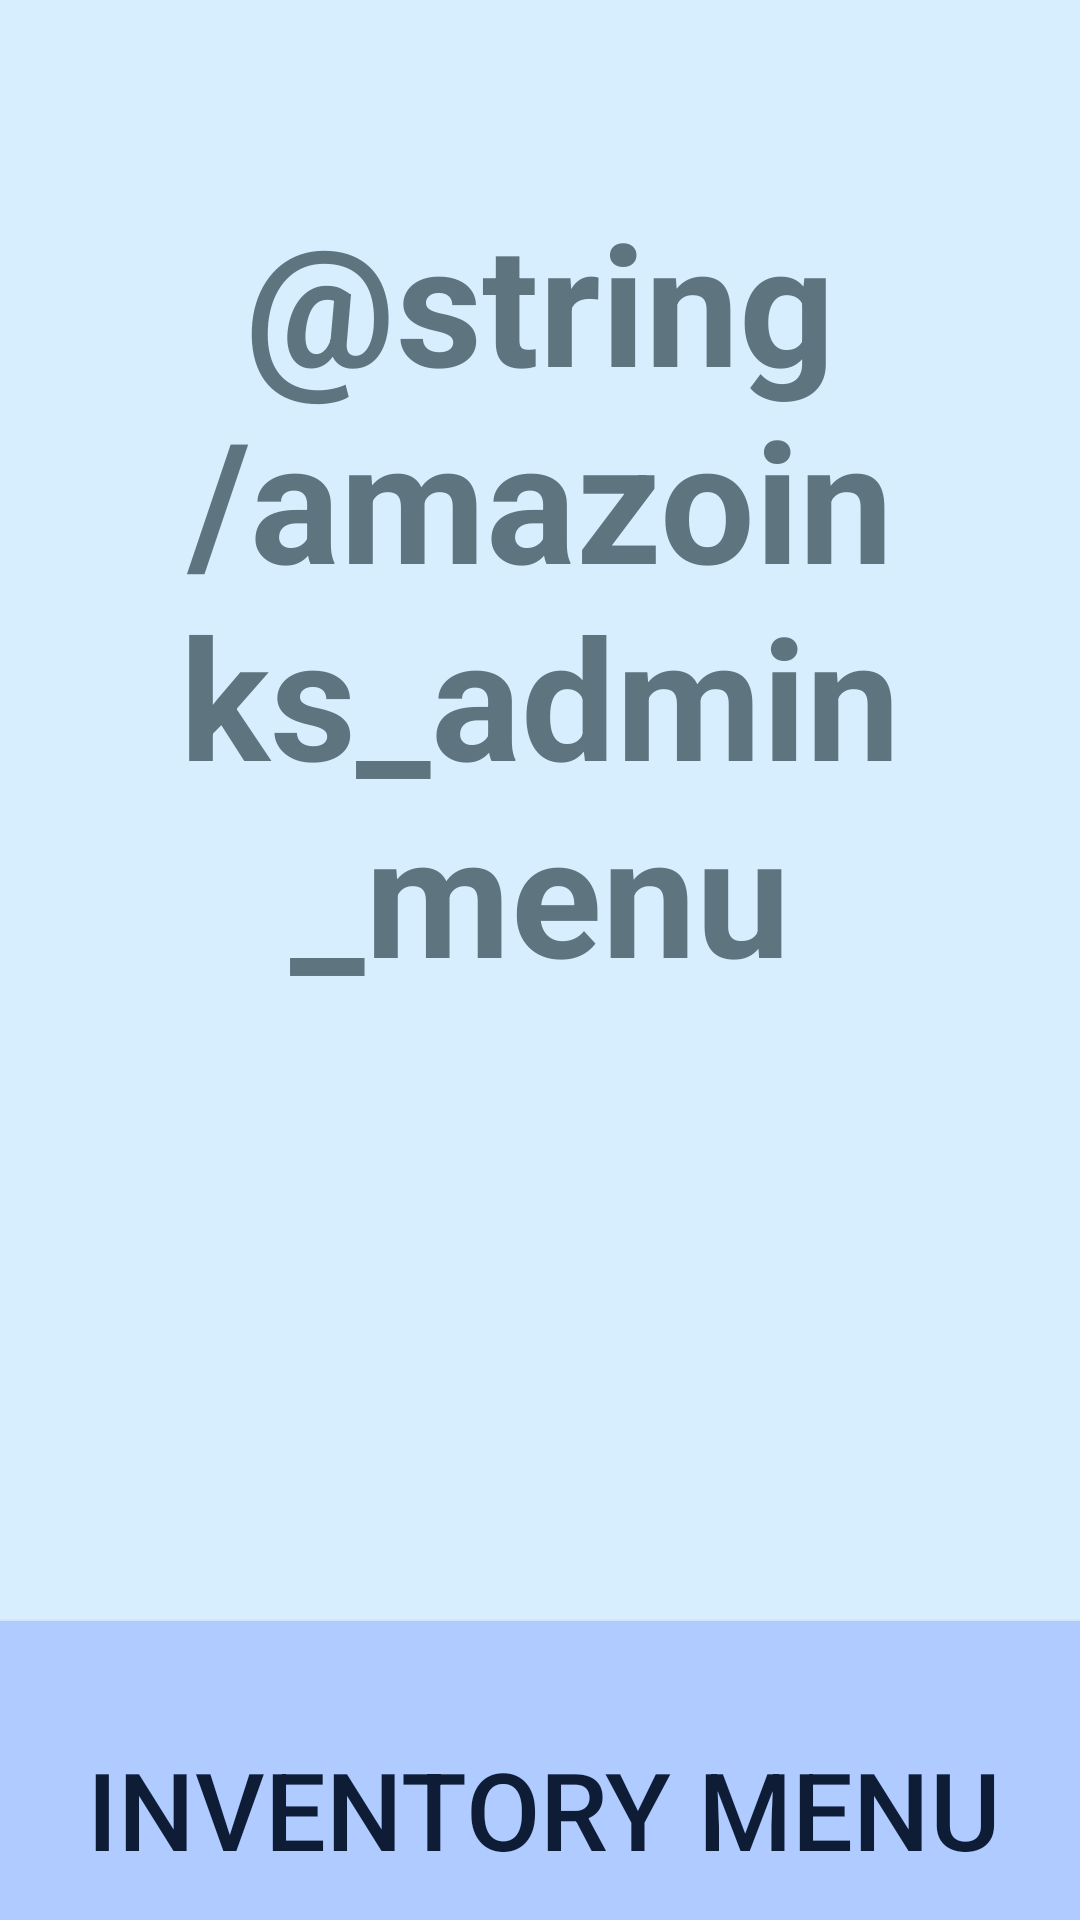

Android layout source for this screen:
<!-- AndroidManifest.xml: application theme Theme.Amazoinks -->
<!-- res/layout/activity_admin.xml -->
<?xml version="1.0" encoding="utf-8"?>
<androidx.constraintlayout.widget.ConstraintLayout xmlns:android="http://schemas.android.com/apk/res/android"
    xmlns:app="http://schemas.android.com/apk/res-auto"
    xmlns:tools="http://schemas.android.com/tools"
    android:id="@+id/main"
    android:layout_width="match_parent"
    android:layout_height="match_parent"
    tools:context=".activities.AdminActivity"
    android:background="#d7eeff">

    <TextView
        android:id="@+id/adminAppTitle"
        android:layout_width="wrap_content"
        android:layout_height="wrap_content"
        android:padding="36dp"
        android:layout_marginTop="27dp"
        android:text="@string/amazoinks_admin_menu"
        android:textSize="56sp"
        android:gravity="center"
        android:textStyle="bold"
        android:textColor="#5e747f"
        app:layout_constraintEnd_toEndOf="parent"
        app:layout_constraintStart_toStartOf="parent"
        app:layout_constraintTop_toTopOf="parent" />


    <Button
        android:id="@+id/adminUsersMenuButton"
        android:layout_width="390dp"
        android:layout_height="125dp"
        android:background="#afcbff"
        android:text="@string/users_menu"
        android:textSize="36sp"
        android:textColor="#0e1c36"
        android:visibility="invisible"
        app:layout_constraintBottom_toBottomOf="parent"
        app:layout_constraintEnd_toEndOf="parent"
        app:layout_constraintHorizontal_bias="0.523"
        app:layout_constraintStart_toStartOf="parent"
        app:layout_constraintTop_toBottomOf="@+id/adminAppTitle"
        app:layout_constraintVertical_bias="0.06"
        tools:visibility="visible" />

    <Button
        android:id="@+id/inventoryMenuButton"
        android:layout_width="390dp"
        android:layout_height="125dp"
        android:layout_marginTop="36dp"
        android:background="#afcbff"
        android:text="@string/inventory_menu"
        android:textSize="36sp"
        android:textColor="#0e1c36"
        app:layout_constraintEnd_toEndOf="parent"
        app:layout_constraintHorizontal_bias="0.476"
        app:layout_constraintStart_toStartOf="parent"
        app:layout_constraintTop_toBottomOf="@+id/adminUsersMenuButton" />

    <Button
        android:id="@+id/ordersMenuButton"
        android:layout_width="390dp"
        android:layout_height="125dp"
        android:layout_marginTop="36dp"
        android:text="@string/orders_menu"
        android:textSize="36sp"
        android:textColor="#0e1c36"
        app:layout_constraintEnd_toEndOf="parent"
        app:layout_constraintStart_toStartOf="parent"
        app:layout_constraintTop_toBottomOf="@id/inventoryMenuButton"
        android:background="#afcbff"
        />



</androidx.constraintlayout.widget.ConstraintLayout>
<!-- resources referenced by this layout -->
<resources>
  <string name="inventory_menu">Inventory Menu</string>
  <string name="orders_menu">Orders Menu</string>
  <string name="users_menu">Users Menu</string>
  <style name="Theme.Amazoinks" parent="Base.Theme.Amazoinks" />
  <style name="Base.Theme.Amazoinks" parent="Theme.Material3.DayNight.NoActionBar">
          
          
      </style>
</resources>
